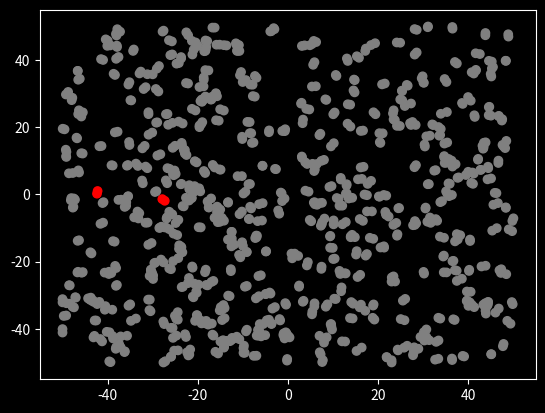
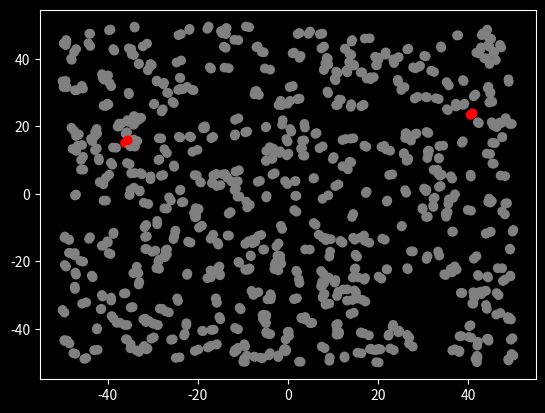

Write Python code to recreate these figures, in order.
import matplotlib.pyplot as plt
import numpy as np
from matplotlib import style
style.use('dark_background')
from matplotlib.animation import FuncAnimation as animation
import os


inf_col = 'red'
rem_col = 'lime'
ded_col = 'k'
sus_col = 'grey'



infection_radius = 0.6
recovery_rate = 0.0006
death_rate = .001
stage_dimension = 100 # MxM square stage

init = [500, # pop. size
        2, # infected
        0, #recovered
        0] #dead


maskBool=False
maskMod=.66

saniBool=False
saniMod= .1

SDbool=False
SDmod=4




class Sim():
    def __init__(self,init,maskBool,saniBool,SDbool):
        #init = [N,inf,rec]
        
        self.N = init[0]
        suc = self.N-init[1]-(init[2]+init[3])
        self.cols = np.repeat([sus_col,inf_col,rem_col,ded_col],
                              [suc,init[1],init[2],init[3]])
        self.low,self.high = -stage_dimension/2,stage_dimension/2
        self.pos = np.random.uniform(self.low,self.high,size=(2,self.N))
        
        self.stream = self.data_stream()
        self.fig,self.ax = plt.subplots();
        
        self.ani = animation(self.fig, self.update, interval=80, 
                                          init_func=self.setup, blit=True)

    def setup(self):
        p,c= next(self.stream)
        
        self.scat = self.ax.scatter(x=p[0,:],
                                    y=p[1,:],
                                    c=c.T)
        return self.scat,
    
    def arg_within_radius(self,inf,susceptible,r):
        #inf 1x2, succeptible nx2 matrices
        if(maskBool):
            r=r*maskMod

        
        dist = np.sqrt(((inf-susceptible)**2).sum(axis=1))
        
        return np.argwhere(dist<r).ravel()
    
    def data_stream(self):
        while True:
            removed = 0
            #move points
            jitter = 0.5*np.random.normal(0,1,size=(2,self.N))
            if(SDbool):
                jitter=jitter/SDmod
            self.pos[0:2,:]+=jitter

            #infect and recover---------
            #get infected people
            inf = np.argwhere(self.cols == inf_col).ravel()
            inf_people = self.pos[:,inf].T

            for i in inf_people:
                suc = np.argwhere(self.cols == sus_col).ravel()
                suc_people = self.pos[:,suc].T
                if(saniBool):
                    risk= Random.random(0,1)
                    if(risk >saniMod):
                        infect = self.arg_within_radius(i,suc_people,infection_radius)
                    else:
                        pass
                else:
                    infect = self.arg_within_radius(i,suc_people,infection_radius)
                    
                

                
                infect_index = suc[infect]
                self.cols[infect_index] = inf_col
            
            #adjust out of bounds
            x1=np.where(self.pos[0:2,:]<self.low)
            x2=np.where(self.pos[0:2,:]>self.high)
            self.pos[0:2,:][x1],self.pos[0:2,:][x2] = self.low,self.high
            
            #yield [self.pos,self.cols],
            r = np.random.uniform(0,1, size = inf.size)
            rec = np.argwhere(r<recovery_rate).T
            recovered_idx = inf[rec]
            self.cols[recovered_idx] = rem_col

            d = np.random.uniform(0,1, size = (inf.size))
            dead = np.argwhere(d<death_rate).T
            dead_idx = inf[dead]
            self.cols[dead_idx] = ded_col
            ded=np.argwhere(self.cols == ded_col).ravel()
            ded_people = self.pos[:,dead].T
            for dd in ded_people:
                removed+=1

             ##Uncomment below to print number of deaths
            #print(len(ded))
            yield self.pos,self.cols
            
    def update(self,i):
        data,c= next(self.stream)
        self.scat.set_offsets(data[0:2,:].T)
        self.scat.set_sizes(np.zeros(self.N)+10)
        self.scat.set_color(c.T)
        return self.scat,

S = Sim(init,maskBool=False,saniBool=False,SDbool=False)
S2 = Sim(init,maskBool=True,saniBool=True,SDbool=True)
plt.show()

